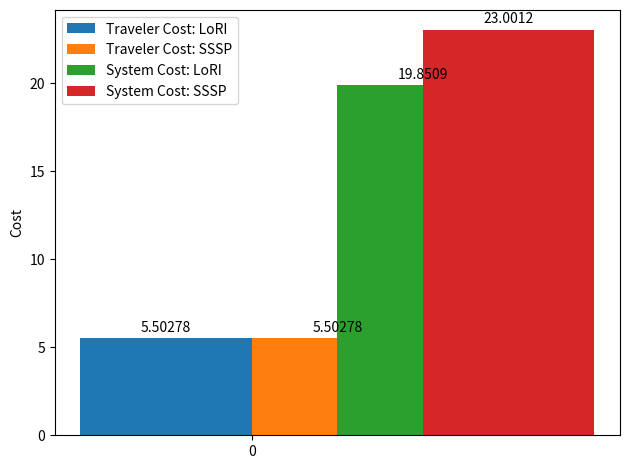

Reproduce this figure in Python.
import matplotlib.pyplot as plt
import numpy as np



labels = [0]

#navTrav = [4.666666666666667, 5.084722222222222, 5.502777777777777, 5.920833333333334,6.338888888888889]
navTrav = [5.502777777777778]
#navSys = [23.001234567901236, 23.001234567901236, 23.001234567901236, 23.001234567901236, 23.001234567901236]
navSys = [23.001234567901236]

#sInfTrav = [4.666666666666667, 5.084722222222222, 5.502777777777777, 5.920833333333334, 6.338888888888889]
sInfTrav = [5.502777777777778]

#sInfSys = [19.850864197530864, 19.850864197530864, 19.850864197530864, 19.850864197530864, 19.850864197530864]
sInfSys = [19.850864197530864]

x = np.arange(len(labels))  # the label locations
width = 0.2  # the width of the bars

fig, ax = plt.subplots()
rects1 = ax.bar(x - width/2, sInfTrav, width, label='Traveler Cost: LoRI')
rects2 = ax.bar(x + width/2, navTrav, width, label='Traveler Cost: SSSP')
rects3 = ax.bar(x + width, sInfSys, width, label='System Cost: LoRI')
rects4 = ax.bar(x + width+width/2, navSys, width, label='System Cost: SSSP')


# Add some text for labels, title and custom x-axis tick labels, etc.
ax.set_ylabel('Cost')
# ax.set_xlabel('')
# ax.set_title('Cost for different methods')
ax.set_xticks(x)
ax.set_xticklabels(labels)
ax.legend()

ax.bar_label(rects1, padding=3)
ax.bar_label(rects2, padding=3)
ax.bar_label(rects3, padding=3)
ax.bar_label(rects4, padding=3)

fig.tight_layout()

plt.show()